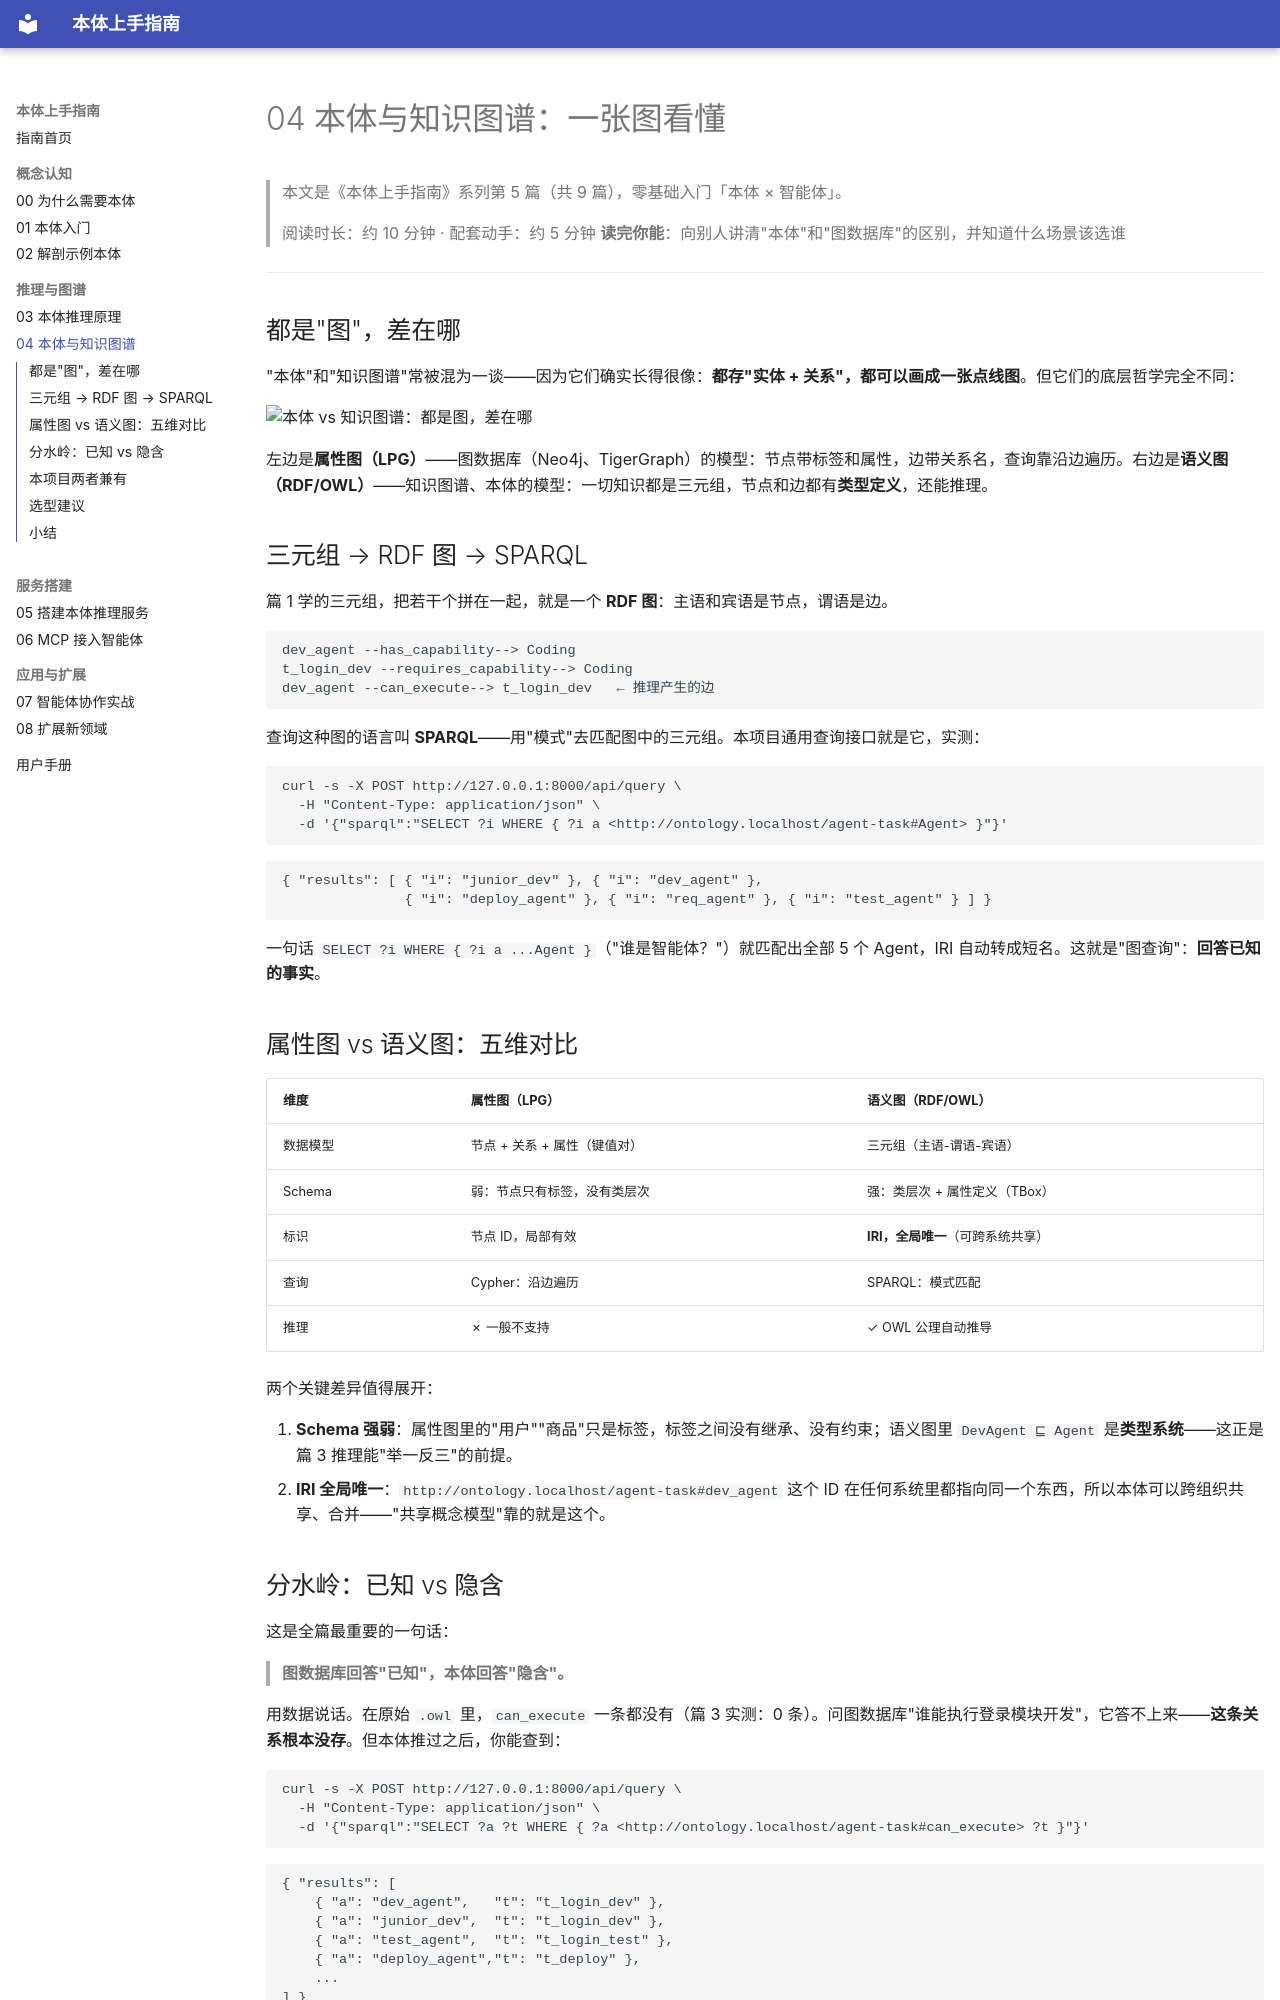

repository: jasony62/ontology-agent-demo · page: 04-本体与知识图谱/index.html · generator: mkdocs

# 04 本体与知识图谱：一张图看懂
> 本文是《本体上手指南》系列第 5 篇（共 9 篇），零基础入门「本体 × 智能体」。

> 阅读时长：约 10 分钟 · 配套动手：约 5 分钟
> **读完你能**：向别人讲清"本体"和"图数据库"的区别，并知道什么场景该选谁

---

## 都是"图"，差在哪

"本体"和"知识图谱"常被混为一谈——因为它们确实长得很像：**都存"实体 + 关系"，都可以画成一张点线图**。但它们的底层哲学完全不同：

![本体 vs 知识图谱：都是图，差在哪](assets/04-lpg-vs-rdf.png)

左边是**属性图（LPG）**——图数据库（Neo4j、TigerGraph）的模型：节点带标签和属性，边带关系名，查询靠沿边遍历。右边是**语义图（RDF/OWL）**——知识图谱、本体的模型：一切知识都是三元组，节点和边都有**类型定义**，还能推理。

## 三元组 → RDF 图 → SPARQL

篇 1 学的三元组，把若干个拼在一起，就是一个 **RDF 图**：主语和宾语是节点，谓语是边。

```
dev_agent --has_capability--> Coding
t_login_dev --requires_capability--> Coding
dev_agent --can_execute--> t_login_dev   ← 推理产生的边
```

查询这种图的语言叫 **SPARQL**——用"模式"去匹配图中的三元组。本项目通用查询接口就是它，实测：

```bash
curl -s -X POST http://127.0.0.1:8000/api/query \
  -H "Content-Type: application/json" \
  -d '{"sparql":"SELECT ?i WHERE { ?i a <http://ontology.localhost/agent-task#Agent> }"}'
```

```json
{ "results": [ { "i": "junior_dev" }, { "i": "dev_agent" },
               { "i": "deploy_agent" }, { "i": "req_agent" }, { "i": "test_agent" } ] }
```

一句话 `SELECT ?i WHERE { ?i a ...Agent }`（"谁是智能体？"）就匹配出全部 5 个 Agent，IRI 自动转成短名。这就是"图查询"：**回答已知的事实**。

## 属性图 vs 语义图：五维对比

| 维度 | 属性图（LPG） | 语义图（RDF/OWL） |
|---|---|---|
| 数据模型 | 节点 + 关系 + 属性（键值对） | 三元组（主语-谓语-宾语） |
| Schema | 弱：节点只有标签，没有类层次 | 强：类层次 + 属性定义（TBox） |
| 标识 | 节点 ID，局部有效 | **IRI，全局唯一**（可跨系统共享） |
| 查询 | Cypher：沿边遍历 | SPARQL：模式匹配 |
| 推理 | ✗ 一般不支持 | ✓ OWL 公理自动推导 |

两个关键差异值得展开：

1. **Schema 强弱**：属性图里的"用户""商品"只是标签，标签之间没有继承、没有约束；语义图里 `DevAgent ⊑ Agent` 是**类型系统**——这正是篇 3 推理能"举一反三"的前提。
2. **IRI 全局唯一**：`http://ontology.localhost/agent-task#dev_agent` 这个 ID 在任何系统里都指向同一个东西，所以本体可以跨组织共享、合并——"共享概念模型"靠的就是这个。
